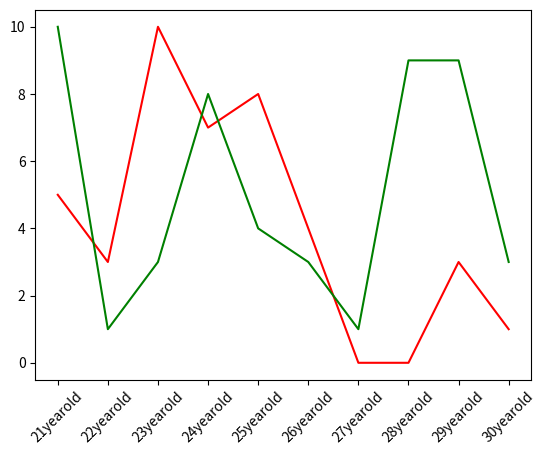

Here is the Python script that generated this plot:
import json
from json import loads,load
import matplotlib.pyplot as plt

import random

'''
dict = {
    'Code':200,
    'Count':656,
    'Posts':[

        {
            'Id':0,
            'PostId':'1123178321664806912',
            'RecruitPostId':49691
        },
        {
            'Id':0,
            'PostId':"1123178321664806912",
            'RecruitPostId':49791
        }
    ]
}

json_dict = json.dumps(dict)
print(dict)
print('--------------')
print(json_dict)
print(type(json_dict))

with open('./a.json','w') as f:
    json_dict1 = json.dump(dict,fp=f)
    print(json_dict1)
    print(type(json_dict1))
'''

'''
dic = json.loads('{"name":"Tom","age":23}')
print(dic)
print(type(dic))

with open("./a.json","r",encoding='utf-8') as f:
    aa = json.load(f)
    print(aa)
    print(type(aa))
'''

#%matplotlib inline
'''
plt.plot([1,0,9],[4,5,6])

plt.show()
'''

'''
x =range(1,8)
y = [17,17,18,15,11,11,13]
y1 = []
i=0
while i<7:
    print(i)
    y1.append(random.randint(1,20))
    print(y1)
    i = i+1

print(type(y1))

plt.plot(y,y1,color='red',alpha=0.5,linestyle='--',linewidth=3,marker='o')
plt.show()

'''

'''
x =range(2,26,2)
#print(lambda :for i in  x)
y=[random.randint(15,30)for i in x]

plt.figure(figsize=(20,8),dpi=80)

#plt.xticks(range(1,25))
x_ticks_label=["{}:00".format(i) for i in x]
y_ticks_lable = ["{}C".format(i) for i in range(min(y),max(y)+1)]
plt.xticks(x,x_ticks_label,rotation=45)
plt.yticks(range(min(y),max(y)+1),y_ticks_lable)
plt.xlabel('x标题测试',fontproperties ='simHei',fontsize=20)
plt.ylabel('y标题测试',fontproperties ='simHei',fontsize=10)
plt.title('Title')
plt.plot(x,y)

#plt.savefig('./t1.png')
plt.show()
'''
i =0

y1 = []
y2 = []
while i<10:
    y1.append(random.randint(0,10))
    y2.append(random.randint(0,10))
    i =i+1

x =range(21,31)

plt.plot(x,y1,color='red',label='me')
plt.plot(x,y2,color='green',label='college')

x_tick_labe=['{}yearold'.format(i) for i in x]

plt.xticks(x,x_tick_labe,rotation=45)
plt.show()
